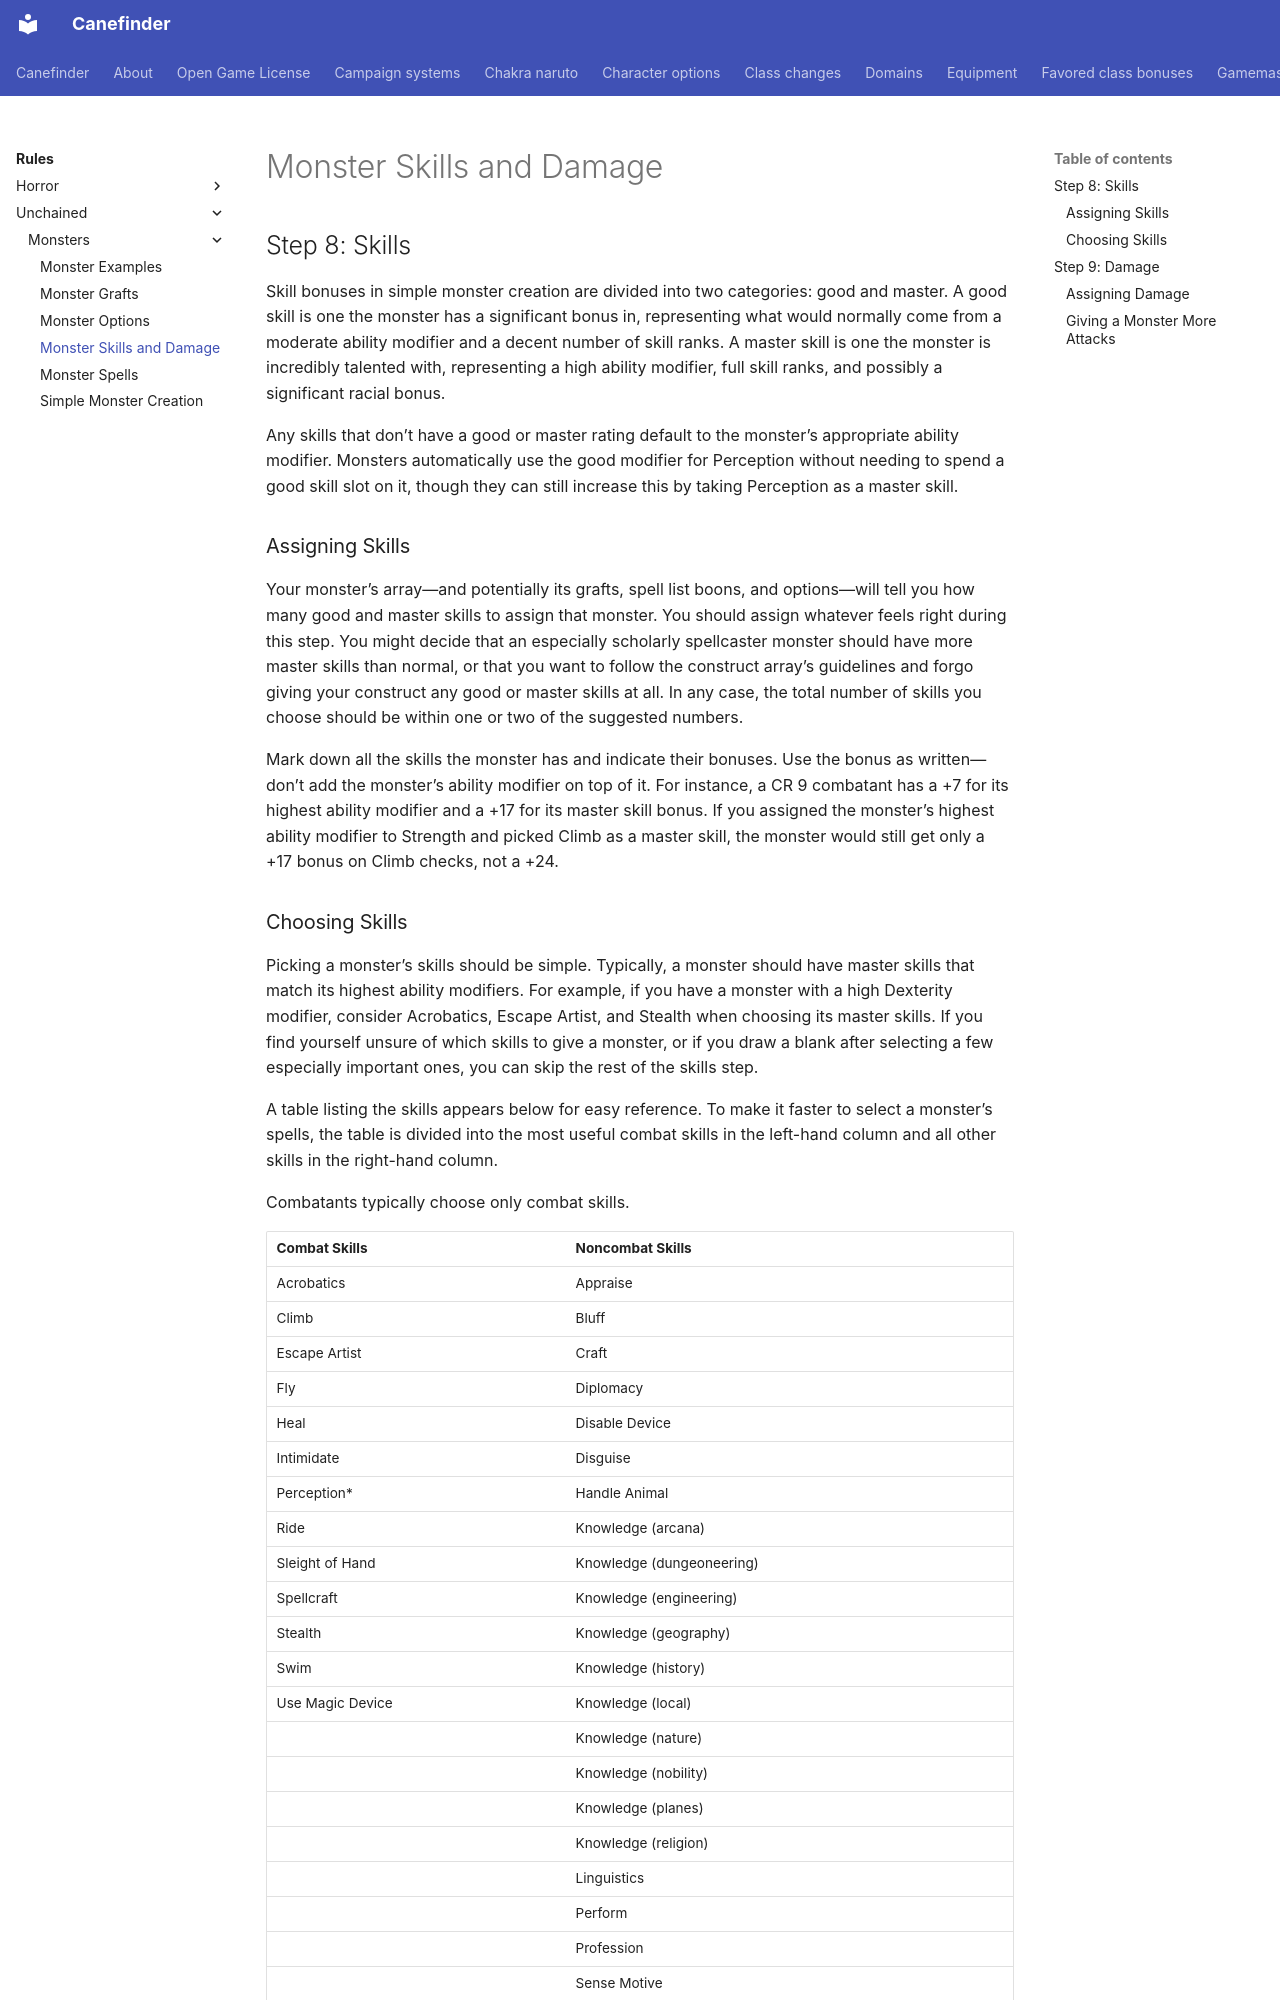

repository: canefinderhouserules/Canefinderhouserules · page: rules/unchained/monsters/monster-skills-and-damage/index.html · generator: mkdocs

# Monster Skills and Damage

## Step 8: Skills

Skill bonuses in simple monster creation are divided into two categories: good and master. A good skill is one the monster has a significant bonus in, representing what would normally come from a moderate ability modifier and a decent number of skill ranks. A master skill is one the monster is incredibly talented with, representing a high ability modifier, full skill ranks, and possibly a significant racial bonus. 

Any skills that don’t have a good or master rating default to the monster’s appropriate ability modifier. Monsters automatically use the good modifier for Perception without needing to spend a good skill slot on it, though they can still increase this by taking Perception as a master skill. 

### Assigning Skills 

Your monster’s array—and potentially its grafts, spell list boons, and options—will tell you how many good and master skills to assign that monster. You should assign whatever feels right during this step. You might decide that an especially scholarly spellcaster monster should have more master skills than normal, or that you want to follow the construct array’s guidelines and forgo giving your construct any good or master skills at all. In any case, the total number of skills you choose should be within one or two of the suggested numbers. 

Mark down all the skills the monster has and indicate their bonuses. Use the bonus as written—don’t add the monster’s ability modifier on top of it. For instance, a CR 9 combatant has a +7 for its highest ability modifier and a +17 for its master skill bonus. If you assigned the monster’s highest ability modifier to Strength and picked Climb as a master skill, the monster would still get only a +17 bonus on Climb checks, not a +24. 

### Choosing Skills 

Picking a monster’s skills should be simple. Typically, a monster should have master skills that match its highest ability modifiers. For example, if you have a monster with a high Dexterity modifier, consider Acrobatics, Escape Artist, and Stealth when choosing its master skills. If you find yourself unsure of which skills to give a monster, or if you draw a blank after selecting a few especially important ones, you can skip the rest of the skills step. 

A table listing the skills appears below for easy reference. To make it faster to select a monster’s spells, the table is divided into the most useful combat skills in the left-hand column and all other skills in the right-hand column. 

Combatants typically choose only combat skills.

| Combat Skills | Noncombat Skills |
|---|---|
| Acrobatics | Appraise |
| Climb | Bluff |
| Escape Artist | Craft |
| Fly | Diplomacy |
| Heal | Disable Device |
| Intimidate | Disguise |
| Perception* | Handle Animal |
| Ride | Knowledge (arcana) |
| Sleight of Hand | Knowledge (dungeoneering) |
| Spellcraft | Knowledge (engineering) |
| Stealth | Knowledge (geography) |
| Swim | Knowledge (history) |
| Use Magic Device | Knowledge (local) |
|  | Knowledge (nature) |
|  | Knowledge (nobility) |
|  | Knowledge (planes) |
|  | Knowledge (religion) |
|  | Linguistics |
|  | Perform |
|  | Profession |
|  | Sense Motive |
|  | Survival |

\* Perception defaults to the good modifier for all monsters.
